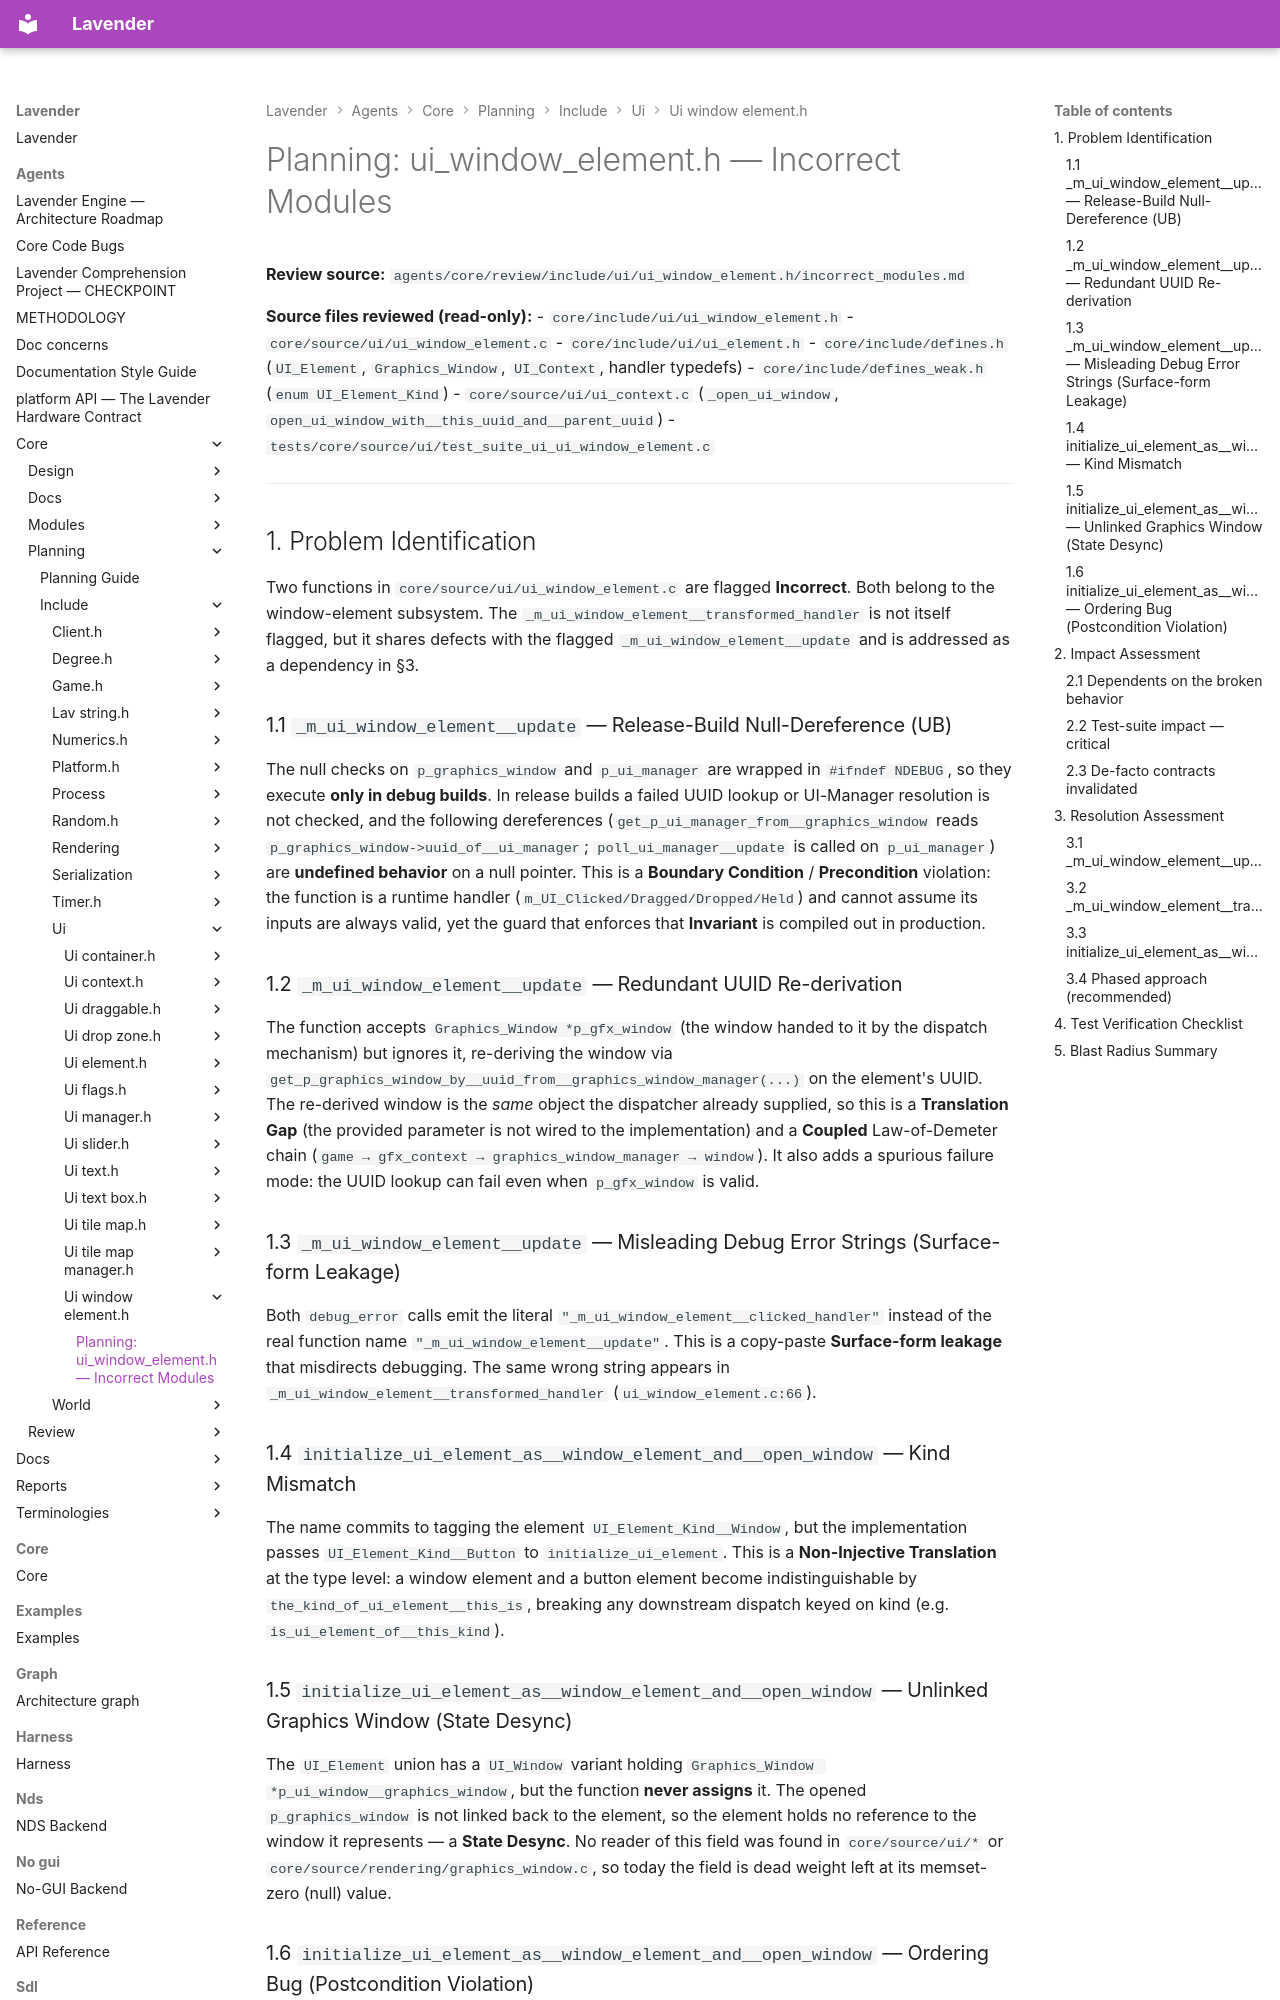

repository: darius-grauslys/lavender · page: agents/core/planning/include/ui/ui_window_element.h/incorrect_modules.html · generator: mkdocs

# Planning: ui_window_element.h — Incorrect Modules

**Review source:** `agents/core/review/include/ui/ui_window_element.h/incorrect_modules.md`

**Source files reviewed (read-only):**
- `core/include/ui/ui_window_element.h`
- `core/source/ui/ui_window_element.c`
- `core/include/ui/ui_element.h`
- `core/include/defines.h` (`UI_Element`, `Graphics_Window`, `UI_Context`, handler typedefs)
- `core/include/defines_weak.h` (`enum UI_Element_Kind`)
- `core/source/ui/ui_context.c` (`_open_ui_window`, `open_ui_window_with__this_uuid_and__parent_uuid`)
- `tests/core/source/ui/test_suite_ui_ui_window_element.c`

---

## 1. Problem Identification

Two functions in `core/source/ui/ui_window_element.c` are flagged **Incorrect**. Both belong to the window-element subsystem. The `_m_ui_window_element__transformed_handler` is not itself flagged, but it shares defects with the flagged `_m_ui_window_element__update` and is addressed as a dependency in §3.

### 1.1 `_m_ui_window_element__update` — Release-Build Null-Dereference (UB)
The null checks on `p_graphics_window` and `p_ui_manager` are wrapped in `#ifndef NDEBUG`, so they execute **only in debug builds**. In release builds a failed UUID lookup or UI-Manager resolution is not checked, and the following dereferences (`get_p_ui_manager_from__graphics_window` reads `p_graphics_window->uuid_of__ui_manager`; `poll_ui_manager__update` is called on `p_ui_manager`) are **undefined behavior** on a null pointer. This is a **Boundary Condition** / **Precondition** violation: the function is a runtime handler (`m_UI_Clicked/Dragged/Dropped/Held`) and cannot assume its inputs are always valid, yet the guard that enforces that **Invariant** is compiled out in production.

### 1.2 `_m_ui_window_element__update` — Redundant UUID Re-derivation
The function accepts `Graphics_Window *p_gfx_window` (the window handed to it by the dispatch mechanism) but ignores it, re-deriving the window via `get_p_graphics_window_by__uuid_from__graphics_window_manager(...)` on the element's UUID. The re-derived window is the *same* object the dispatcher already supplied, so this is a **Translation Gap** (the provided parameter is not wired to the implementation) and a **Coupled** Law-of-Demeter chain (`game → gfx_context → graphics_window_manager → window`). It also adds a spurious failure mode: the UUID lookup can fail even when `p_gfx_window` is valid.

### 1.3 `_m_ui_window_element__update` — Misleading Debug Error Strings (Surface-form Leakage)
Both `debug_error` calls emit the literal `"_m_ui_window_element__clicked_handler"` instead of the real function name `"_m_ui_window_element__update"`. This is a copy-paste **Surface-form leakage** that misdirects debugging. The same wrong string appears in `_m_ui_window_element__transformed_handler` (`ui_window_element.c:66`).

### 1.4 `initialize_ui_element_as__window_element_and__open_window` — Kind Mismatch
The name commits to tagging the element `UI_Element_Kind__Window`, but the implementation passes `UI_Element_Kind__Button` to `initialize_ui_element`. This is a **Non-Injective Translation** at the type level: a window element and a button element become indistinguishable by `the_kind_of_ui_element__this_is`, breaking any downstream dispatch keyed on kind (e.g. `is_ui_element_of__this_kind`).

### 1.5 `initialize_ui_element_as__window_element_and__open_window` — Unlinked Graphics Window (State Desync)
The `UI_Element` union has a `UI_Window` variant holding `Graphics_Window *p_ui_window__graphics_window`, but the function **never assigns** it. The opened `p_graphics_window` is not linked back to the element, so the element holds no reference to the window it represents — a **State Desync**. No reader of this field was found in `core/source/ui/*` or `core/source/rendering/graphics_window.c`, so today the field is dead weight left at its memset-zero (null) value.
